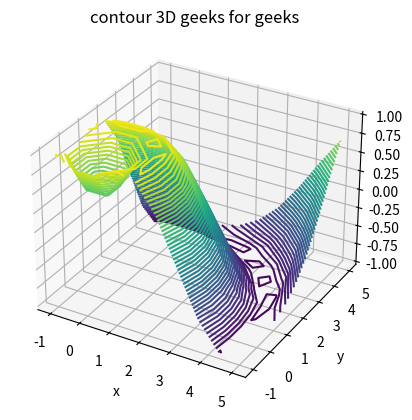

Write the Python code that produced this figure.
from mpl_toolkits import mplot3d
import numpy as np
import matplotlib.pyplot as plt
def f(x,y):
    return np.sin(np.sqrt(x**2 + y**2))

x = np.linspace(-1,5,10)
y = np.linspace(-1,5,10)
X,Y = np.meshgrid(x,y)
Z = f(X,Y)
fig = plt.figure()
ax = plt.axes(projection='3d')
ax.contour3D(X,Y,Z,50,cmap='viridis')
# <mpl_toolkits.mplot3d.art3d.Line3DCollection object at 0x0000020F02125520>
ax.set_xlabel('x')
ax.set_ylabel('y')
ax.set_zlabel('z')
ax.set_title('contour 3D geeks for geeks')
# Text(0.5, 0.92, 'contour 3D geeks for geeks')
plt.show()
